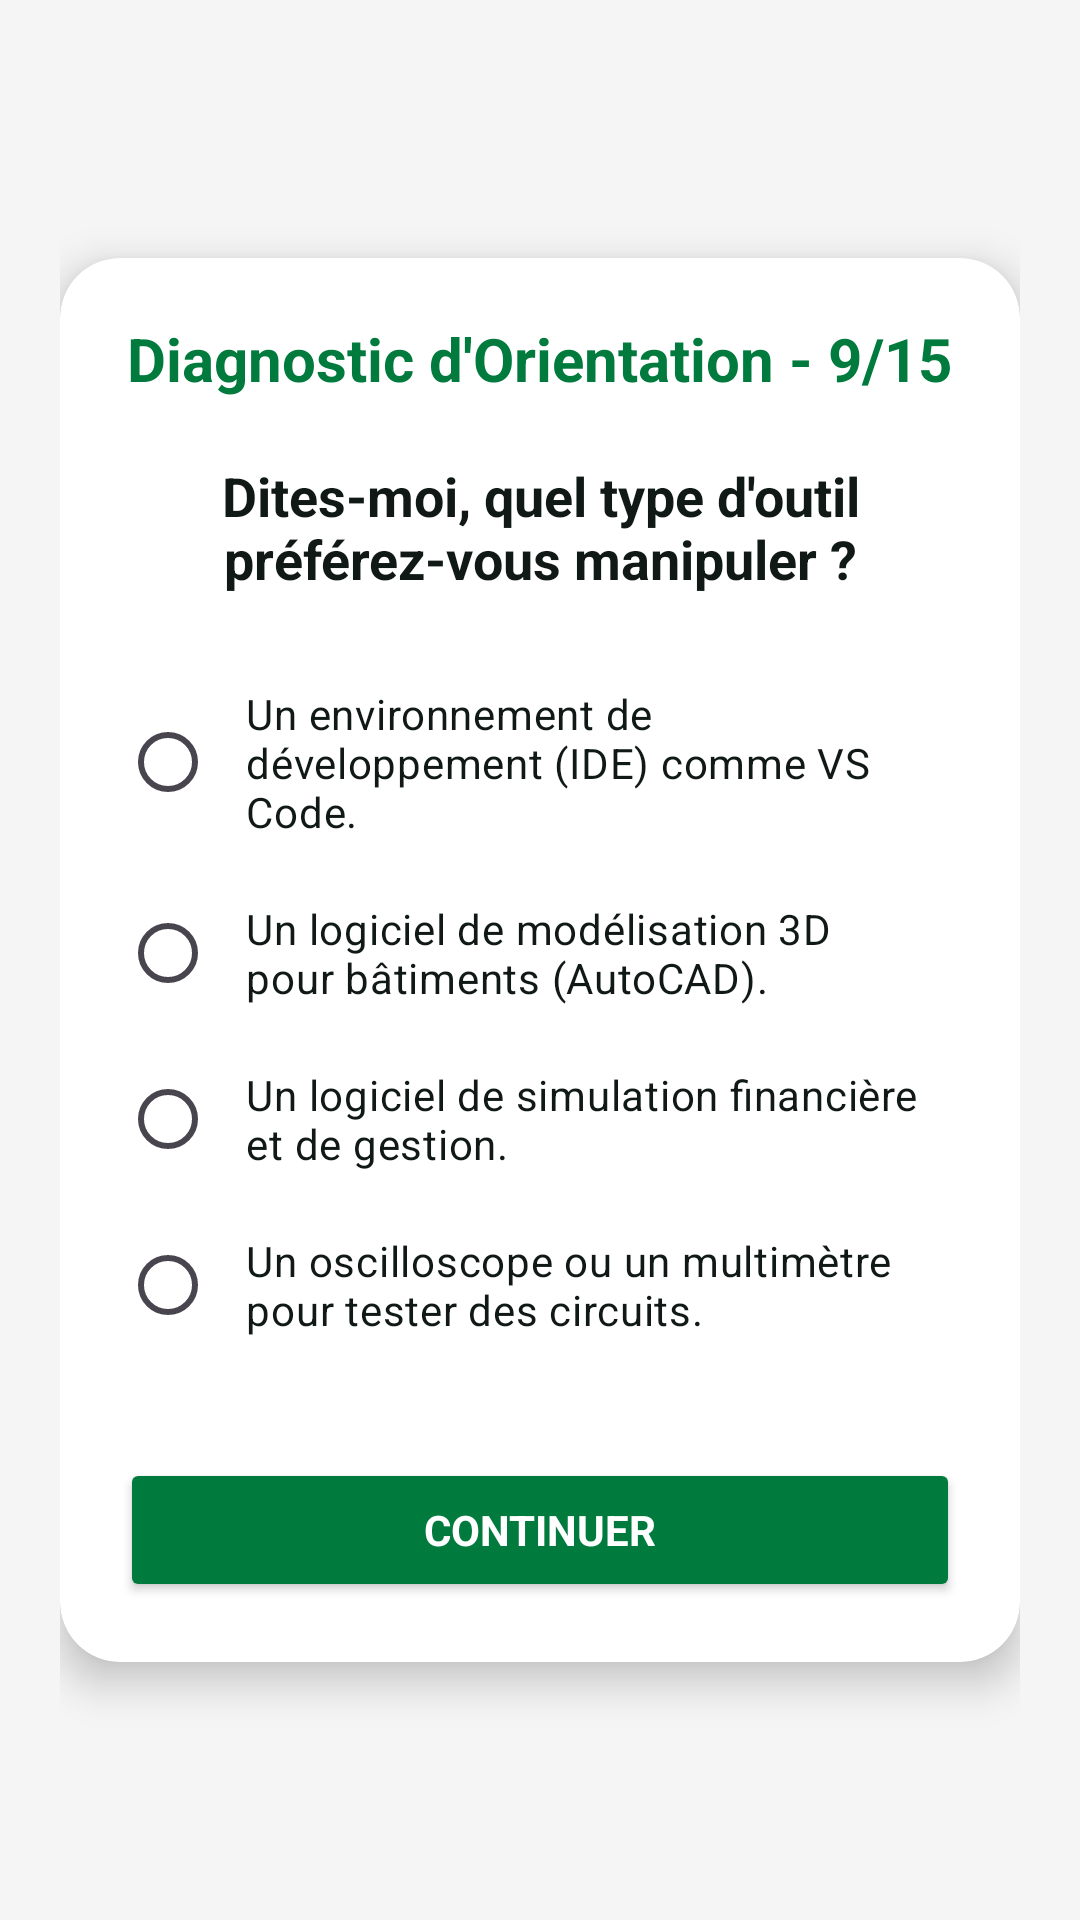

The Android layout XML behind this screen, and the referenced resources:
<!-- AndroidManifest.xml: application theme Theme.QuizApp_BOUKENZE -->
<!-- res/layout/activity_quiz9.xml -->
<?xml version="1.0" encoding="utf-8"?>
<LinearLayout xmlns:android="http://schemas.android.com/apk/res/android"
    xmlns:app="http://schemas.android.com/apk/res-auto"
    xmlns:tools="http://schemas.android.com/tools"
    android:layout_width="match_parent"
    android:layout_height="match_parent"
    android:background="#F5F5F5"
    android:gravity="center"
    android:orientation="vertical"
    android:padding="20dp"
    tools:context=".Quiz9">

    <androidx.cardview.widget.CardView
        android:layout_width="match_parent"
        android:layout_height="wrap_content"
        app:cardBackgroundColor="@color/white"
        app:cardCornerRadius="20dp"
        app:cardElevation="8dp">

        <LinearLayout
            android:layout_width="match_parent"
            android:layout_height="wrap_content"
            android:gravity="center"
            android:orientation="vertical"
            android:padding="20dp">

            <TextView
                android:layout_width="wrap_content"
                android:layout_height="wrap_content"
                android:layout_marginBottom="20dp"
                android:text="Diagnostic d'Orientation - 9/15"
                android:textColor="@color/emsi_green"
                android:textSize="20sp"
                android:textStyle="bold" />

            <TextView
                android:layout_width="wrap_content"
                android:layout_height="wrap_content"
                android:layout_marginBottom="20dp"
                android:gravity="center"
                android:text="Dites-moi, quel type d'outil préférez-vous manipuler ?"
                android:textColor="@color/black"
                android:textSize="18sp"
                android:textStyle="bold" />

            <RadioGroup
                android:id="@+id/rg"
                android:layout_width="match_parent"
                android:layout_height="wrap_content">

                <RadioButton
                    android:id="@+id/rb1"
                    android:layout_width="match_parent"
                    android:layout_height="wrap_content"
                    android:buttonTint="@color/emsi_green"
                    android:padding="10dp"
                    android:text="Un environnement de développement (IDE) comme VS Code."
                    android:textColor="@color/black" />

                <RadioButton
                    android:id="@+id/rb2"
                    android:layout_width="match_parent"
                    android:layout_height="wrap_content"
                    android:buttonTint="@color/emsi_green"
                    android:padding="10dp"
                    android:text="Un logiciel de modélisation 3D pour bâtiments (AutoCAD)."
                    android:textColor="@color/black" />

                <RadioButton
                    android:id="@+id/rb3"
                    android:layout_width="match_parent"
                    android:layout_height="wrap_content"
                    android:buttonTint="@color/emsi_green"
                    android:padding="10dp"
                    android:text="Un logiciel de simulation financière et de gestion."
                    android:textColor="@color/black" />

                <RadioButton
                    android:id="@+id/rb4"
                    android:layout_width="match_parent"
                    android:layout_height="wrap_content"
                    android:buttonTint="@color/emsi_green"
                    android:padding="10dp"
                    android:text="Un oscilloscope ou un multimètre pour tester des circuits."
                    android:textColor="@color/black" />
            </RadioGroup>

            <Button
                android:id="@+id/bNext"
                android:layout_width="match_parent"
                android:layout_height="wrap_content"
                android:layout_marginTop="30dp"
                android:backgroundTint="@color/emsi_green"
                android:text="Continuer"
                android:textColor="@color/white"
                android:textStyle="bold" />

        </LinearLayout>
    </androidx.cardview.widget.CardView>

</LinearLayout>
<!-- resources referenced by this layout -->
<resources>
  <color name="black">#101915</color>
  <color name="emsi_green">#007A3D</color>
  <color name="white">#FFFFFFFF</color>
  <style name="Theme.QuizApp_BOUKENZE" parent="Base.Theme.QuizApp_BOUKENZE" />
  <style name="Base.Theme.QuizApp_BOUKENZE" parent="Theme.Material3.DayNight.NoActionBar">
          <item name="android:windowBackground">@color/screen_bg</item>
          <item name="android:fontFamily">sans-serif</item>
          <item name="android:textColorPrimary">@color/black</item>
          <item name="android:statusBarColor">@color/screen_bg</item>
          <item name="android:navigationBarColor">@color/screen_bg</item>
          <item name="android:windowLightStatusBar">true</item>
          <item name="colorPrimary">@color/emsi_green</item>
          <item name="colorOnPrimary">@color/white</item>
          <item name="colorControlNormal">@color/emsi_green</item>
          <item name="colorControlActivated">@color/emsi_green</item>
      </style>
  <color name="screen_bg">#F4F7F5</color>
</resources>
